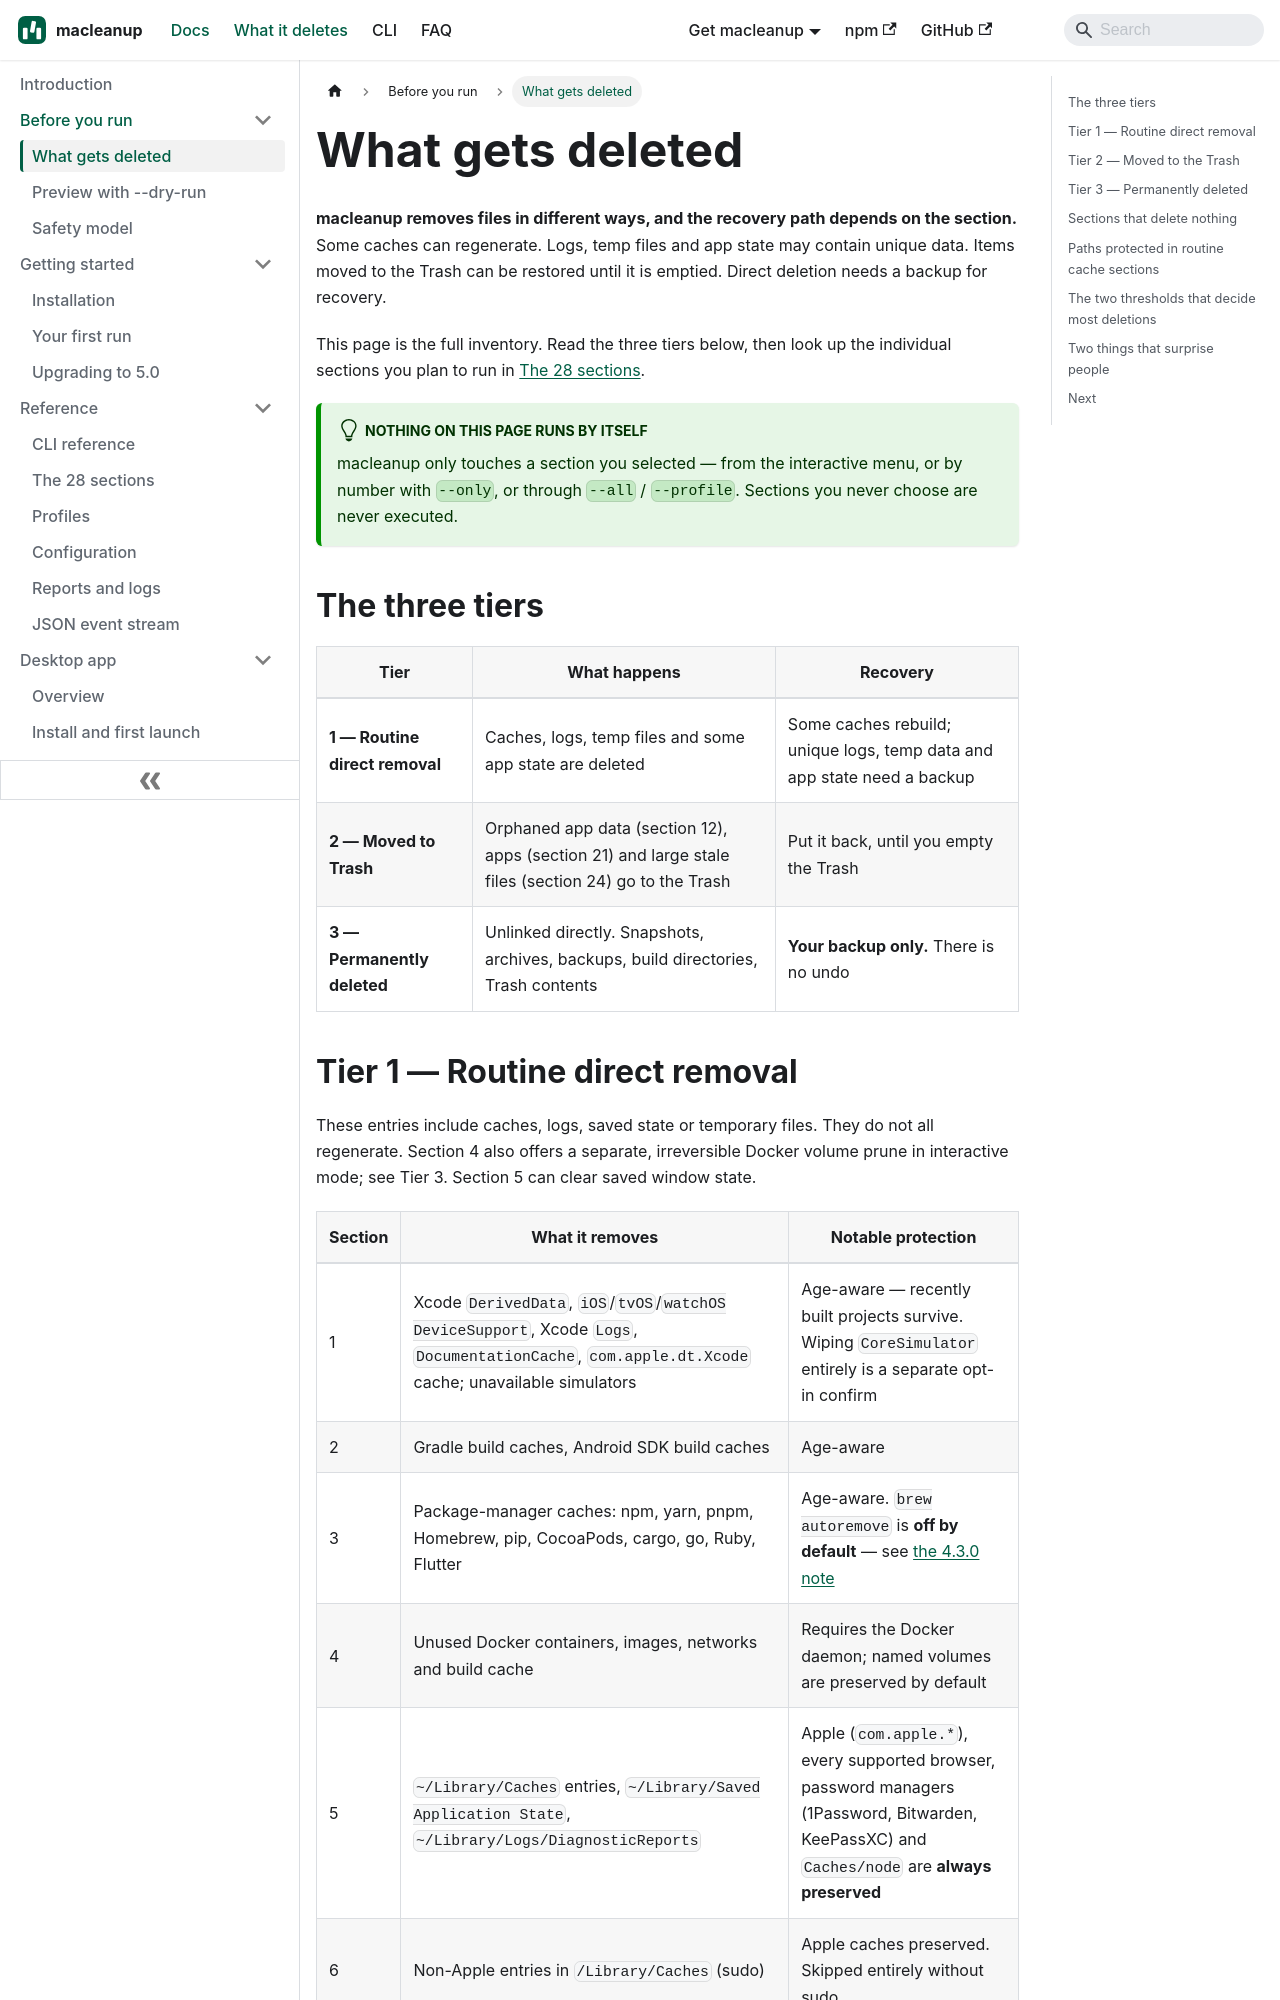

repository: aoneahsan/macleanup-docs · page: before-you-run/what-gets-deleted/index.html · generator: docusaurus

---
title: What gets deleted
description: A section-by-section inventory of macleanup deletion methods, recovery paths, and limits.
topics: [safety, deletion, macos, cleanup, reference]
sidebar_position: 1
sidebar_label: What gets deleted
keywords: [what does macleanup delete, is macleanup safe, mac cleanup irreversible, macleanup trash]
---

# What gets deleted

**macleanup removes files in different ways, and the recovery path depends on
the section.** Some caches can regenerate. Logs, temp files and app state may
contain unique data. Items moved to the Trash can be restored until it is
emptied. Direct deletion needs a backup for recovery.

This page is the full inventory. Read the three tiers below, then look up the
individual sections you plan to run in [The 28 sections](/reference/sections).

:::tip[Nothing on this page runs by itself]
macleanup only touches a section you selected — from the interactive menu, or
by number with `--only`, or through `--all` / `--profile`. Sections you never
choose are never executed.
:::

## The three tiers

| Tier | What happens | Recovery |
|---|---|---|
| **1 — Routine direct removal** | Caches, logs, temp files and some app state are deleted | Some caches rebuild; unique logs, temp data and app state need a backup |
| **2 — Moved to Trash** | Orphaned app data (section 12), apps (section 21) and large stale files (section 24) go to the Trash | Put it back, until you empty the Trash |
| **3 — Permanently deleted** | Unlinked directly. Snapshots, archives, backups, build directories, Trash contents | **Your backup only.** There is no undo |
